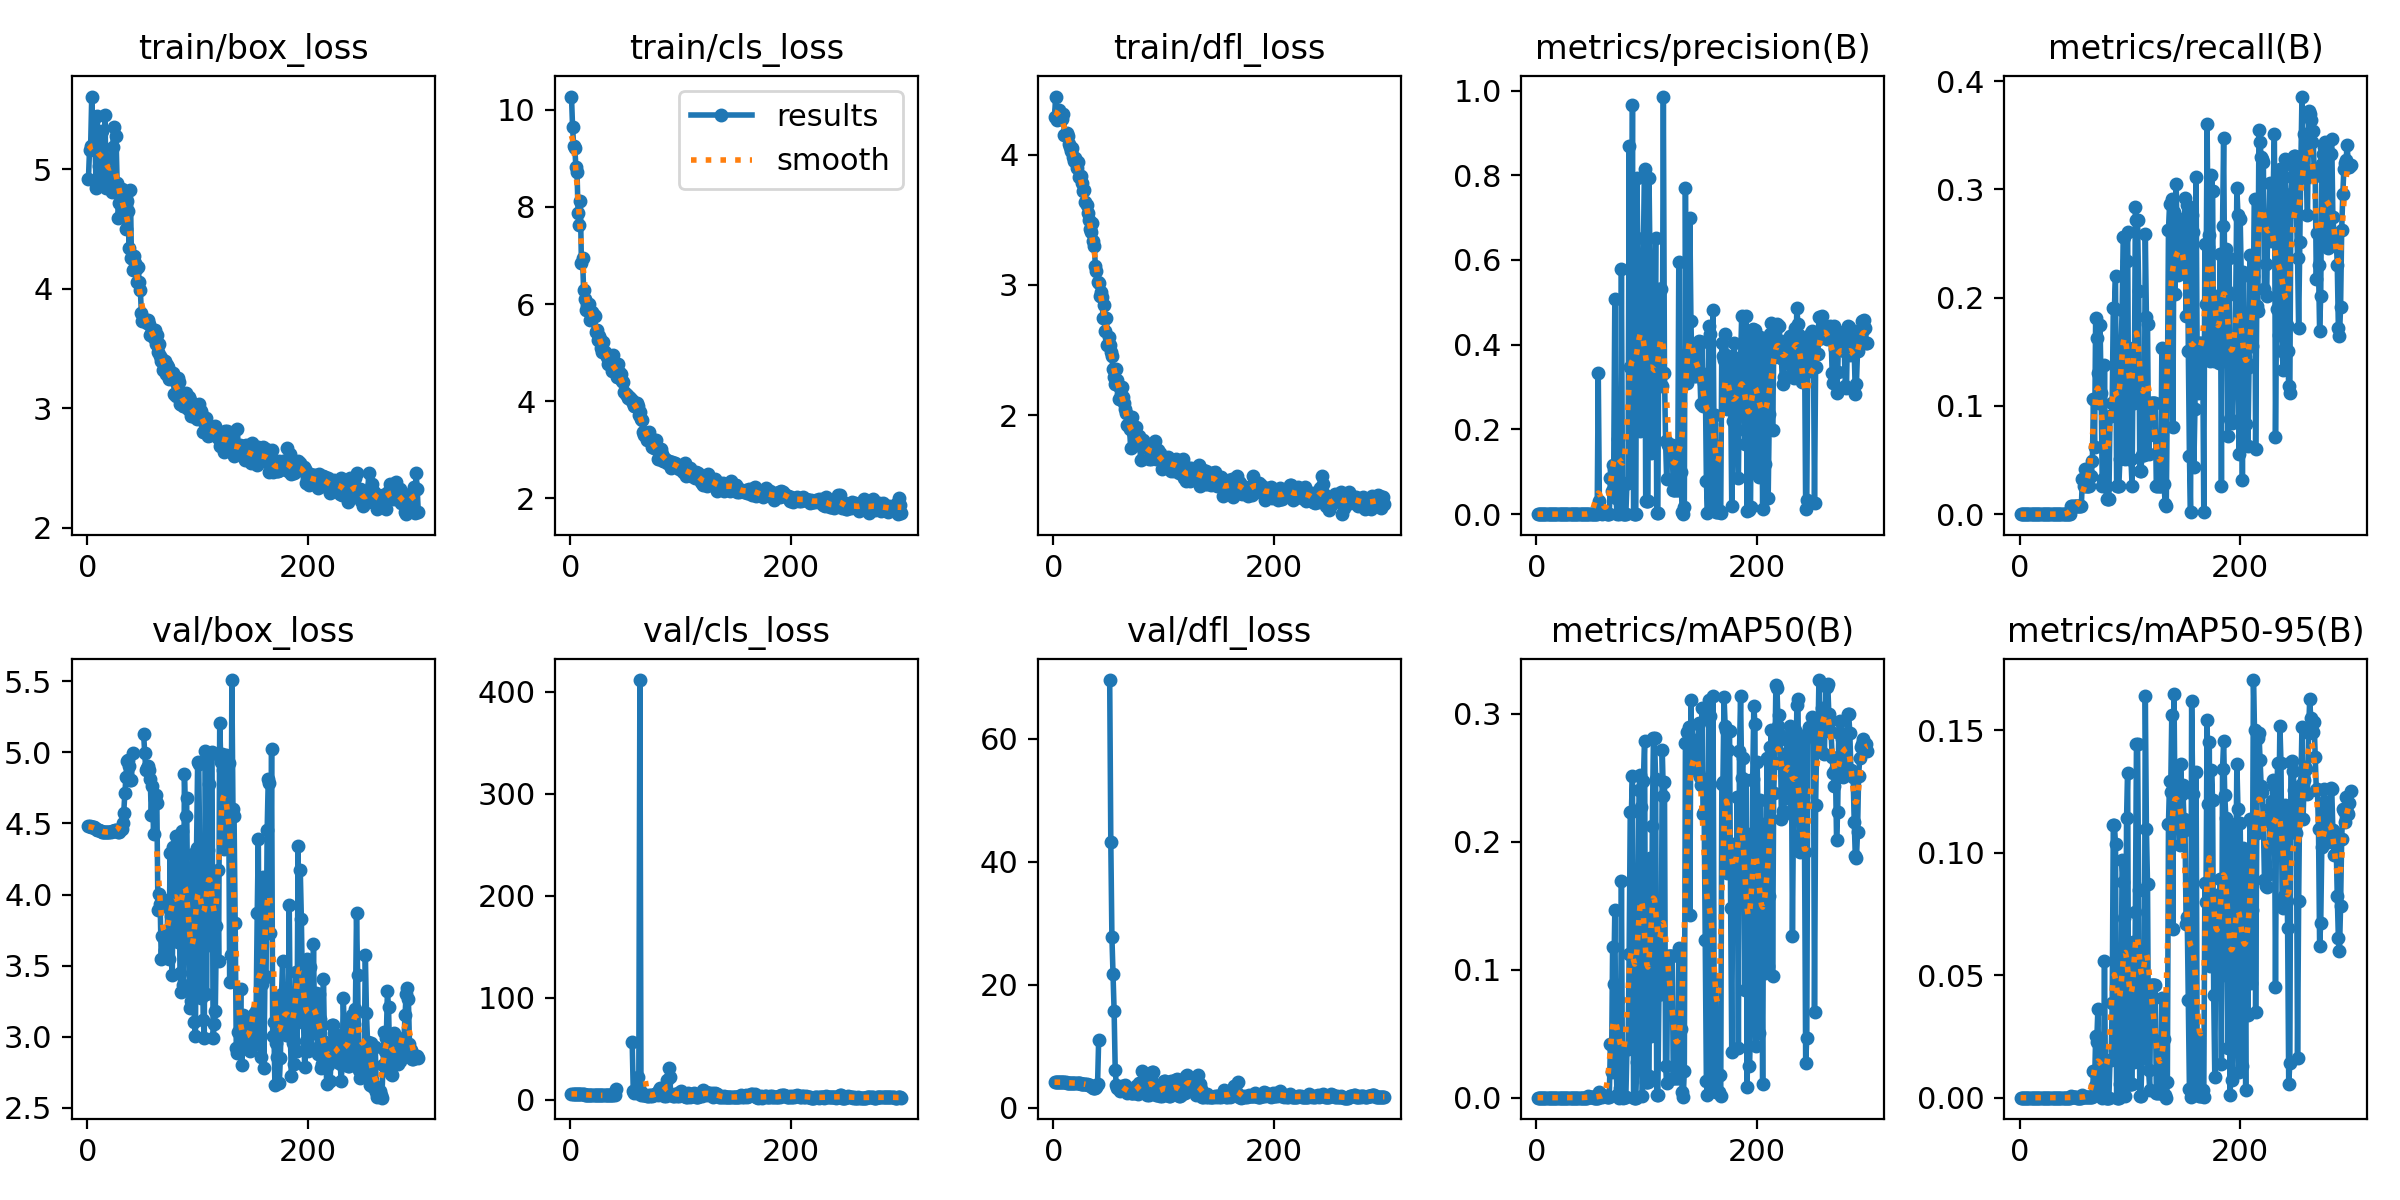

The data file committed next to this chart (first rows):
epoch, time, train/box_loss, train/cls_loss, train/dfl_loss, metrics/precision(B), metrics/recall(B), metrics/mAP50(B), metrics/mAP50-95(B), val/box_loss, val/cls_loss, val/dfl_loss, lr/pg0, lr/pg1, lr/pg2
1, 9.263, 4.92, 10.27, 4.292, 0, 0, 0, 0, 4.478, 5.944, 4.16, 0.0982, 0.0002, 0.0002
2, 11.63, 5.165, 9.633, 4.446, 0, 0, 0, 0, 4.479, 5.945, 4.16, 0.0955, 0.0004984, 0.0004984
3, 13.94, 5.195, 9.243, 4.263, 0, 0, 0, 0, 4.478, 5.948, 4.159, 0.09279, 0.0007947, 0.0007947
4, 16.35, 5.609, 9.218, 4.288, 0, 0, 0, 0, 4.477, 5.95, 4.158, 0.09009, 0.001089, 0.001089
5, 18.67, 5.179, 8.811, 4.339, 0, 0, 0, 0, 4.474, 5.958, 4.155, 0.08738, 0.001382, 0.001382
6, 20.92, 5.176, 8.713, 4.32, 0, 0, 0, 0, 4.472, 5.981, 4.15, 0.08467, 0.001672, 0.001672
7, 23.22, 5.197, 7.882, 4.274, 0, 0, 0, 0, 4.465, 5.836, 4.143, 0.08196, 0.00196, 0.00196
8, 25.48, 4.846, 7.628, 4.271, 0, 0, 0, 0, 4.46, 5.78, 4.136, 0.07925, 0.002247, 0.002247
9, 27.74, 5.443, 8.127, 4.31, 0, 0, 0, 0, 4.457, 5.79, 4.129, 0.07653, 0.002531, 0.002531
10, 30.02, 5.157, 6.84, 4.148, 0, 0, 0, 0, 4.453, 5.792, 4.117, 0.07381, 0.002814, 0.002814
11, 32.29, 5.031, 6.949, 4.161, 0, 0, 0, 0, 4.451, 5.568, 4.105, 0.07109, 0.003094, 0.003094
12, 34.55, 4.928, 6.288, 4.169, 0, 0, 0, 0, 4.448, 5.559, 4.093, 0.06837, 0.003373, 0.003373
13, 36.79, 5.317, 6.11, 4.142, 0, 0, 0, 0, 4.442, 5.266, 4.08, 0.06565, 0.00365, 0.00365
14, 39.06, 4.951, 5.878, 4.082, 0, 0, 0, 0, 4.44, 4.977, 4.067, 0.06292, 0.003924, 0.003924
15, 41.32, 5.099, 5.971, 4.059, 0, 0, 0, 0, 4.437, 4.698, 4.052, 0.0602, 0.004197, 0.004197
16, 43.54, 5.456, 5.87, 4.031, 0, 0, 0, 0, 4.44, 4.69, 4.039, 0.05747, 0.004467, 0.004467
17, 45.74, 4.845, 6.005, 4.052, 0, 0, 0, 0, 4.439, 4.689, 4.031, 0.05474, 0.004736, 0.004736
18, 48.06, 5.009, 5.672, 3.985, 0, 0, 0, 0, 4.437, 4.675, 4.021, 0.052, 0.005003, 0.005003
19, 50.29, 4.94, 5.822, 3.949, 0, 0, 0, 0, 4.438, 4.615, 4.016, 0.04927, 0.005267, 0.005267
20, 52.53, 4.913, 5.839, 3.974, 0, 0, 0, 0, 4.44, 4.486, 4.006, 0.04653, 0.00553, 0.00553
21, 54.71, 5.011, 5.769, 3.894, 0, 0, 0, 0, 4.44, 4.482, 3.997, 0.04379, 0.005791, 0.005791
22, 56.94, 4.811, 5.744, 3.943, 0, 0, 0, 0, 4.447, 4.48, 3.982, 0.04105, 0.00605, 0.00605
23, 59.09, 5.19, 5.414, 3.827, 0, 0, 0, 0, 4.446, 4.471, 3.969, 0.03831, 0.006306, 0.006306
24, 61.29, 5.351, 5.467, 3.834, 0, 0, 0, 0, 4.448, 4.463, 3.946, 0.03556, 0.006561, 0.006561
25, 63.39, 4.825, 5.253, 3.838, 0, 0, 0, 0, 4.453, 4.452, 3.935, 0.03281, 0.006814, 0.006814
26, 65.59, 5.282, 5.351, 3.781, 0, 0, 0, 0, 4.453, 4.443, 3.91, 0.03006, 0.007065, 0.007065
27, 67.77, 4.89, 5.276, 3.723, 0, 0, 0, 0, 4.45, 4.437, 3.894, 0.02731, 0.007314, 0.007314
28, 69.98, 4.594, 5.091, 3.725, 0, 0, 0, 0, 4.442, 4.417, 3.866, 0.02456, 0.00756, 0.00756
29, 72.14, 4.719, 5.015, 3.638, 0, 0, 0, 0, 4.439, 4.409, 3.849, 0.02181, 0.007805, 0.007805
30, 74.37, 4.826, 5.221, 3.615, 0, 0, 0, 0, 4.456, 4.392, 3.795, 0.01905, 0.008048, 0.008048
31, 76.61, 4.837, 5.005, 3.549, 0, 0, 0, 0, 4.46, 4.394, 3.772, 0.01629, 0.008289, 0.008289
32, 78.84, 4.727, 4.975, 3.498, 0, 0, 0, 0, 4.506, 4.391, 3.722, 0.01353, 0.008528, 0.008528
33, 81.13, 4.687, 4.906, 3.426, 0, 0, 0, 0, 4.576, 4.383, 3.634, 0.01077, 0.008765, 0.008765
34, 84.17, 4.597, 4.771, 3.406, 0, 0, 0, 0, 4.711, 4.369, 3.479, 0.008911, 0.008911, 0.008911
35, 86.77, 4.505, 4.895, 3.471, 0, 0, 0, 0, 4.823, 4.373, 3.383, 0.008878, 0.008878, 0.008878
36, 89.02, 4.735, 4.829, 3.339, 0, 0, 0, 0, 4.941, 4.377, 3.269, 0.008845, 0.008845, 0.008845
37, 91.19, 4.653, 4.807, 3.3, 0, 0, 0, 0, 4.947, 4.375, 3.249, 0.008812, 0.008812, 0.008812
38, 93.39, 4.343, 4.626, 3.147, 0, 0, 0, 0, 4.901, 4.365, 3.283, 0.008779, 0.008779, 0.008779
39, 95.53, 4.83, 4.959, 3.106, 0, 0, 0, 0, 4.807, 4.353, 3.357, 0.008746, 0.008746, 0.008746
40, 97.77, 4.257, 4.596, 3.024, 0, 0, 0, 0, 4.804, 4.514, 3.829, 0.008713, 0.008713, 0.008713
41, 100.1, 4.157, 4.595, 3.018, 0, 0, 0, 0, 4.993, 10.33, 11.08, 0.00868, 0.00868, 0.00868
42, 102.3, 4.275, 4.502, 2.911, 0, 0, 0, 0, nan, nan, nan, 0.008647, 0.008647, 0.008647
43, 104.4, 4.214, 4.773, 2.942, 0, 0, 0, 0, nan, nan, nan, 0.008614, 0.008614, 0.008614
44, 106.6, 4.163, 4.596, 2.907, 0, 0, 0, 0, nan, nan, nan, 0.008581, 0.008581, 0.008581
45, 108.8, 4.054, 4.47, 2.745, 0, 0, 0, 0, nan, nan, nan, 0.008548, 0.008548, 0.008548
46, 111, 4.185, 4.558, 2.846, 0, 0, 0, 0, nan, nan, nan, 0.008515, 0.008515, 0.008515
47, 113.2, 4.059, 4.409, 2.646, 0.00117, 0.00709, 0.00161, 0.0008, nan, nan, nan, 0.008482, 0.008482, 0.008482
48, 115.4, 3.994, 4.386, 2.746, 0.00111, 0.00709, 0.00061, 0.00012, nan, nan, nan, 0.008449, 0.008449, 0.008449
49, 117.6, 3.801, 4.197, 2.534, 0.00111, 0.00709, 0.00061, 0.00012, nan, nan, nan, 0.008416, 0.008416, 0.008416
50, 119.7, 3.734, 4.156, 2.603, 0.00111, 0.00709, 0.00061, 0.00012, nan, nan, nan, 0.008383, 0.008383, 0.008383
51, 122, 3.75, 4.128, 2.538, 0.00111, 0.00709, 0.00061, 0.00012, 5.132, inf, 69.55, 0.00835, 0.00835, 0.00835
52, 124.3, 3.734, 4.06, 2.482, 4e-05, 0.00709, 2e-05, 0, 4.995, inf, 43.23, 0.008317, 0.008317, 0.008317
53, 126.6, 3.722, 4.09, 2.451, 4e-05, 0.00709, 2e-05, 0, 4.873, inf, 27.78, 0.008284, 0.008284, 0.008284
54, 128.9, 3.717, 4.056, 2.352, 4e-05, 0.00709, 2e-05, 0, 4.891, inf, 21.69, 0.008251, 0.008251, 0.008251
55, 131.3, 3.74, 4.032, 2.293, 4e-05, 0.00709, 2e-05, 0, 4.903, inf, 15.76, 0.008218, 0.008218, 0.008218
56, 133.7, 3.704, 4.018, 2.237, 0.3336, 0.00709, 5e-05, 1e-05, 4.877, 57, 6.14, 0.008185, 0.008185, 0.008185
57, 135.9, 3.611, 3.958, 2.355, 0.03218, 0.03273, 0.00453, 0.00094, 4.812, 8.416, 3.682, 0.008152, 0.008152, 0.008152
58, 138.2, 3.625, 3.892, 2.27, 0.00759, 0.02564, 0.00103, 0.00031, 4.556, 7.172, 3.212, 0.008119, 0.008119, 0.008119
59, 140.4, 3.652, 3.898, 2.127, 0.00073, 0.04194, 0.00041, 0.00017, 4.765, 7.673, 3.189, 0.008086, 0.008086, 0.008086
60, 142.7, 3.586, 3.961, 2.206, 0.00507, 0.02564, 0.00098, 0.00033, 4.427, 6.925, 2.75, 0.008053, 0.008053, 0.008053
... 240 more rows
